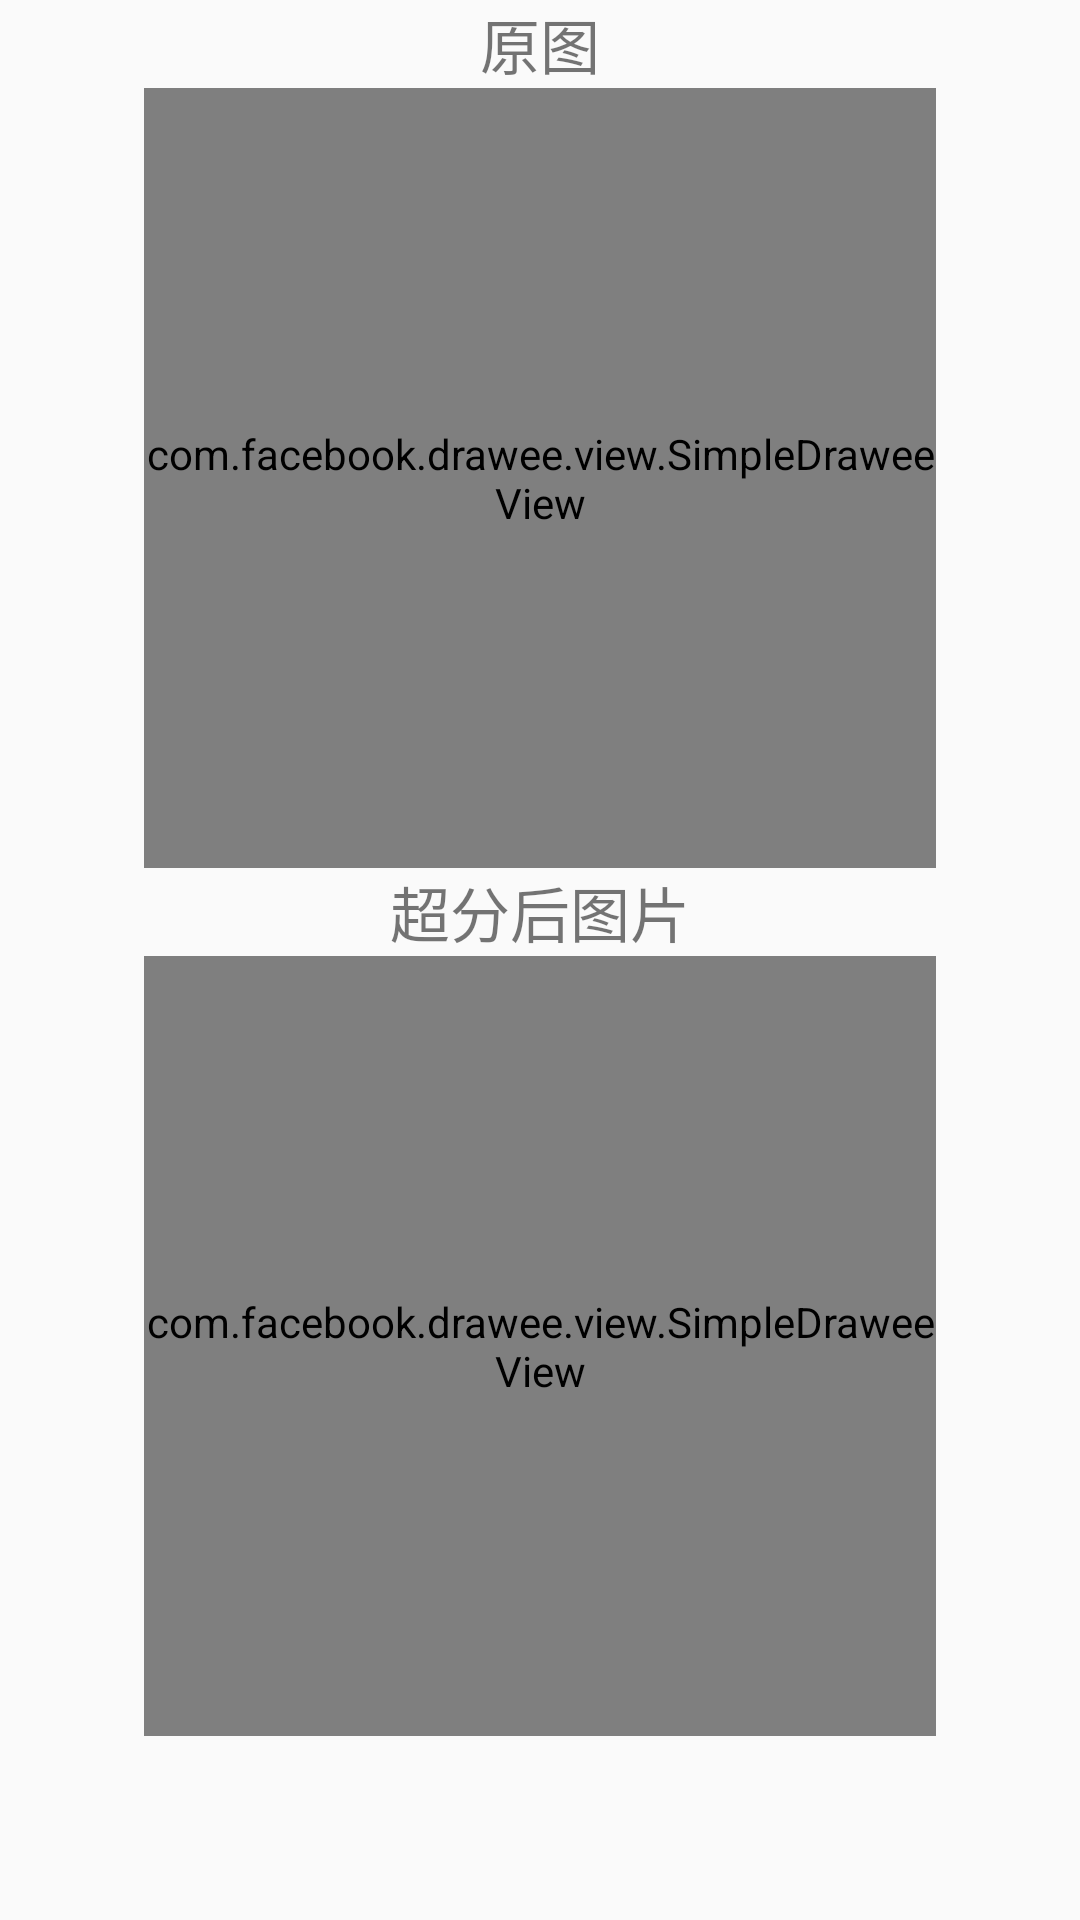

Write the Android layout XML for this screen, with the resource values it uses.
<!-- AndroidManifest.xml: application theme FrescoAppTheme -->
<!-- res/layout/activity_sr_detail_same_size.xml -->
<?xml version="1.0" encoding="utf-8"?>
<LinearLayout xmlns:android="http://schemas.android.com/apk/res/android"

    xmlns:tools="http://schemas.android.com/tools"
    android:orientation="vertical"
    android:layout_width="match_parent"
    android:layout_height="match_parent"
    xmlns:fresco="http://schemas.android.com/apk/res-auto"
    tools:context=".SrDetailSameSizeActivity">

    <TextView
        android:id="@+id/sameSizetextView1"
        android:layout_width="match_parent"
        android:layout_height="wrap_content"
        android:gravity="center_horizontal"
        android:text="@string/raw_image"
        android:textSize="20dp" />

    <com.facebook.drawee.view.SimpleDraweeView
        android:id="@+id/rawDetailSameSizeFigure"
        android:layout_width="264dp"
        android:layout_height="260dp"
        android:layout_gravity="center"
        fresco:actualImageScaleType="fitCenter"
        />

    <TextView
        android:id="@+id/sameSizetextView2"
        android:layout_width="match_parent"
        android:layout_height="wrap_content"
        android:gravity="center_horizontal"
        android:text="@string/sr_image"
        android:textSize="20dp" />

    <com.facebook.drawee.view.SimpleDraweeView
        android:id="@+id/srDetailSameSizeFigure"
        android:layout_width="264dp"
        android:layout_height="260dp"
        android:layout_gravity="center"
        fresco:actualImageScaleType="fitCenter"
        />

</LinearLayout>
<!-- resources referenced by this layout -->
<resources>
  <string name="raw_image">原图</string>
  <string name="sr_image">超分后图片</string>
  <style name="FrescoAppTheme" parent="Theme.AppCompat.Light">
      
      <item name="colorPrimary">@color/primary</item>
      <item name="colorPrimaryDark">@color/primaryDark</item>
      <item name="colorAccent">@color/colorAccent</item>
      <item name="android:textColorPrimary">@color/textColorPrimary</item>
      <item name="android:textColorSecondary">@color/textColorPrimary</item>
    </style>
  <color name="primary">#FFFFFF</color>
  <color name="primaryDark">#FFFFFF</color>
  <color name="colorAccent">#3469ff</color>
  <color name="textColorPrimary">#282828</color>
</resources>
